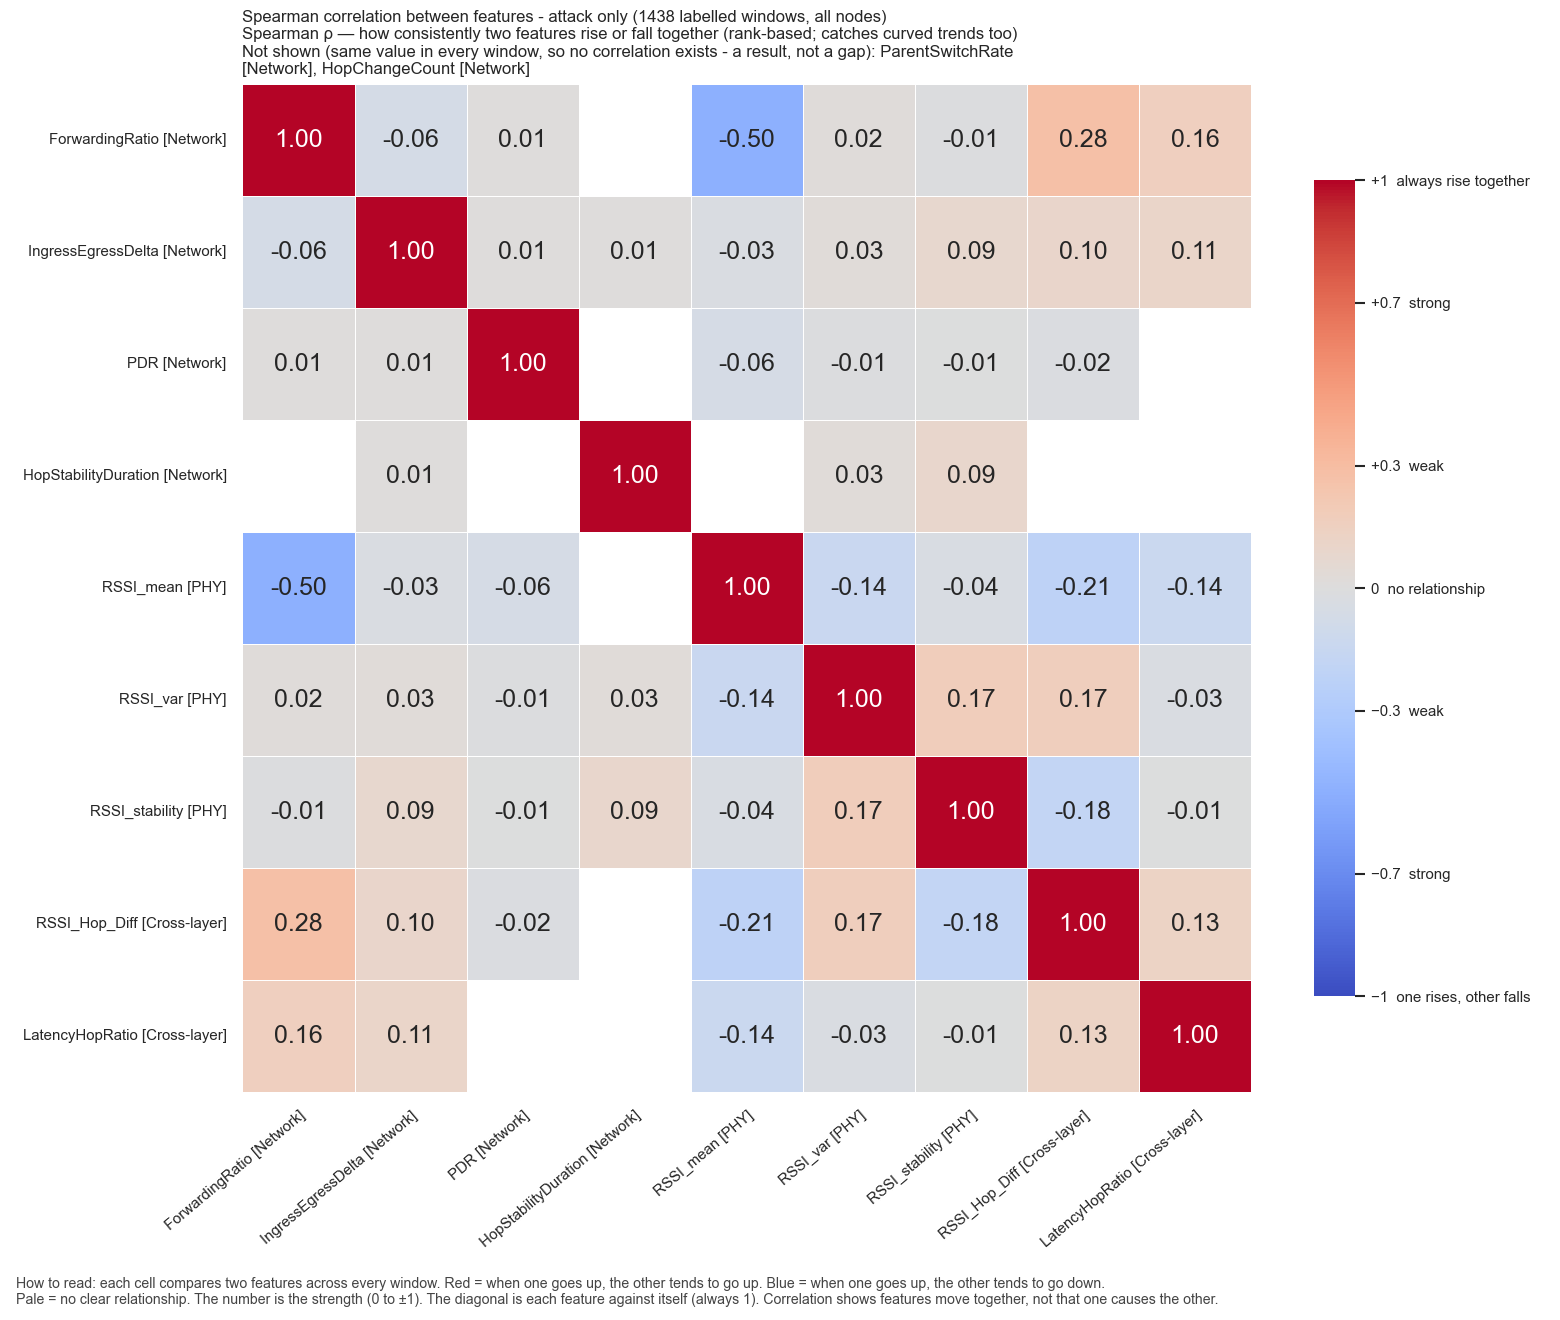

The data file committed next to this chart (first rows):
, ForwardingRatio, IngressEgressDelta, PDR, HopStabilityDuration, RSSI_mean, RSSI_var, RSSI_stability, RSSI_Hop_Diff, LatencyHopRatio
ForwardingRatio, 1.0, -0.06357, 0.01217, , -0.4964, 0.02124, -0.01427, 0.2758, 0.158
IngressEgressDelta, -0.06357, 1.0, 0.007953, 0.008502, -0.03113, 0.02593, 0.08547, 0.09801, 0.109
PDR, 0.01217, 0.007953, 1.0, , -0.05671, -0.009919, -0.005108, -0.02337, 
HopStabilityDuration, , 0.008502, , 1.0, , 0.02781, 0.09274, , 
RSSI_mean, -0.4964, -0.03113, -0.05671, , 1.0, -0.145, -0.03671, -0.2148, -0.1398
RSSI_var, 0.02124, 0.02593, -0.009919, 0.02781, -0.145, 1.0, 0.1727, 0.1674, -0.03091
RSSI_stability, -0.01427, 0.08547, -0.005108, 0.09274, -0.03671, 0.1727, 1.0, -0.1817, -0.007802
RSSI_Hop_Diff, 0.2758, 0.09801, -0.02337, , -0.2148, 0.1674, -0.1817, 1.0, 0.1313
LatencyHopRatio, 0.158, 0.109, , , -0.1398, -0.03091, -0.007802, 0.1313, 1.0
